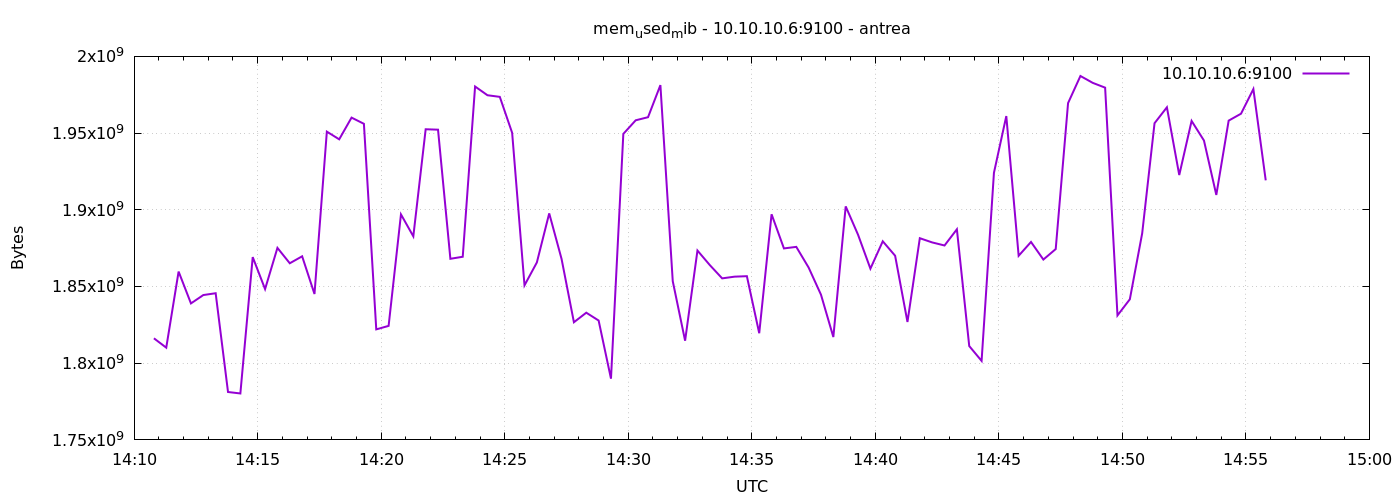

Source data for this figure (header and first rows):
1777299048	1816227840
1777299078	1810124800
1777299108	1859727360
1777299138	1838972928
1777299168	1844420608
1777299198	1845608448
1777299228	1781223424
1777299258	1780264960
1777299288	1869160448
1777299318	1848303616
1777299348	1875169280
1777299378	1865138176
1777299408	1869676544
1777299438	1845104640
1777299468	1950941184
1777299498	1945931776
1777299528	1960083456
1777299558	1956048896
1777299588	1822052352
1777299618	1824329728
1777299648	1896996864
1777299678	1882685440
1777299708	1952497664
1777299738	1952219136
1777299768	1868058624
1777299798	1869385728
1777299828	1980366848
1777299858	1974669312
1777299888	1973616640
1777299918	1950154752
1777299948	1850744832
1777299978	1865670656
1777300008	1897664512
1777300038	1867960320
1777300068	1826693120
1777300098	1832919040
1777300128	1827811328
1777300158	1789919232
1777300188	1949474816
1777300218	1958334464
1777300248	1960357888
1777300278	1981267968
1777300308	1853472768
1777300338	1814650880
1777300368	1873436672
1777300398	1863958528
1777300428	1855295488
1777300458	1856409600
1777300488	1856720896
1777300518	1819533312
1777300548	1897082880
1777300578	1874817024
1777300608	1875828736
1777300638	1862328320
1777300668	1844641792
1777300698	1817051136
1777300728	1902219264
1777300758	1883725824
1777300788	1861623808
1777300818	1879470080
1777300848	1870057472
... 30 more rows
